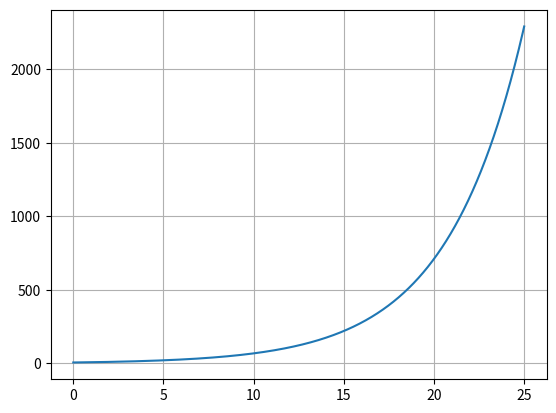

Write the Python code that produced this figure.
import math
import matplotlib.pyplot as plt

def f(x):
    return 6.594 * math.e**(0.234 * x)

x = 0
dx = 0.0001
N = 25

y_list = []
x_list = []

while x < N:
    y_list.append(f(x))
    x_list.append(x)
    x += dx


plt.plot(x_list, y_list)
plt.grid()
plt.show()